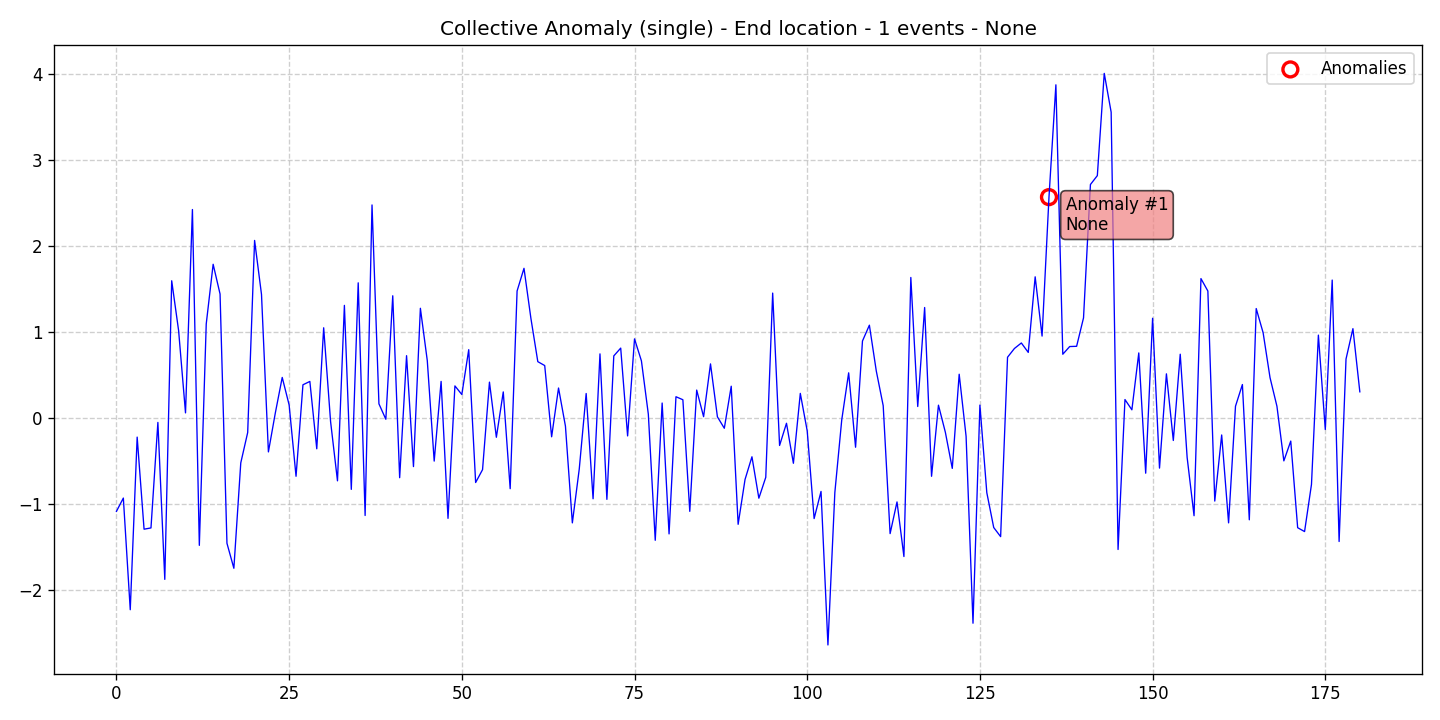

The file beside this chart, header and first rows:
data, stationary, det_lin_up, det_lin_down, det_quad, det_cubic, det_exp, det_damped, stoc_trend, volatility, single_seas, multiple_seas, point_anom_single, point_anom_multi, collect_anom, context_anom, mean_shift, var_shift, trend_shift, date, is_break, is_anomaly, is_multi, location_beginning
-1.089, 0, 0, 0, 0, 0, 0, 0, 0, 0, 0, 0, 0, 0, 1, 0, 0, 0, 0, 2020-01-01, 0, 0, 0, 0
-0.9343, 0, 0, 0, 0, 0, 0, 0, 0, 0, 0, 0, 0, 0, 1, 0, 0, 0, 0, 2020-01-02, 0, 0, 0, 0
-2.233, 0, 0, 0, 0, 0, 0, 0, 0, 0, 0, 0, 0, 0, 1, 0, 0, 0, 0, 2020-01-03, 0, 0, 0, 0
-0.2254, 0, 0, 0, 0, 0, 0, 0, 0, 0, 0, 0, 0, 0, 1, 0, 0, 0, 0, 2020-01-04, 0, 0, 0, 0
-1.296, 0, 0, 0, 0, 0, 0, 0, 0, 0, 0, 0, 0, 0, 1, 0, 0, 0, 0, 2020-01-05, 0, 0, 0, 0
-1.282, 0, 0, 0, 0, 0, 0, 0, 0, 0, 0, 0, 0, 0, 1, 0, 0, 0, 0, 2020-01-06, 0, 0, 0, 0
-0.05463, 0, 0, 0, 0, 0, 0, 0, 0, 0, 0, 0, 0, 0, 1, 0, 0, 0, 0, 2020-01-07, 0, 0, 0, 0
-1.88, 0, 0, 0, 0, 0, 0, 0, 0, 0, 0, 0, 0, 0, 1, 0, 0, 0, 0, 2020-01-08, 0, 0, 0, 0
1.593, 0, 0, 0, 0, 0, 0, 0, 0, 0, 0, 0, 0, 0, 1, 0, 0, 0, 0, 2020-01-09, 0, 0, 0, 0
1.014, 0, 0, 0, 0, 0, 0, 0, 0, 0, 0, 0, 0, 0, 1, 0, 0, 0, 0, 2020-01-10, 0, 0, 0, 0
0.05632, 0, 0, 0, 0, 0, 0, 0, 0, 0, 0, 0, 0, 0, 1, 0, 0, 0, 0, 2020-01-11, 0, 0, 0, 0
2.421, 0, 0, 0, 0, 0, 0, 0, 0, 0, 0, 0, 0, 0, 1, 0, 0, 0, 0, 2020-01-12, 0, 0, 0, 0
-1.484, 0, 0, 0, 0, 0, 0, 0, 0, 0, 0, 0, 0, 0, 1, 0, 0, 0, 0, 2020-01-13, 0, 0, 0, 0
1.091, 0, 0, 0, 0, 0, 0, 0, 0, 0, 0, 0, 0, 0, 1, 0, 0, 0, 0, 2020-01-14, 0, 0, 0, 0
1.785, 0, 0, 0, 0, 0, 0, 0, 0, 0, 0, 0, 0, 0, 1, 0, 0, 0, 0, 2020-01-15, 0, 0, 0, 0
1.439, 0, 0, 0, 0, 0, 0, 0, 0, 0, 0, 0, 0, 0, 1, 0, 0, 0, 0, 2020-01-16, 0, 0, 0, 0
-1.46, 0, 0, 0, 0, 0, 0, 0, 0, 0, 0, 0, 0, 0, 1, 0, 0, 0, 0, 2020-01-17, 0, 0, 0, 0
-1.751, 0, 0, 0, 0, 0, 0, 0, 0, 0, 0, 0, 0, 0, 1, 0, 0, 0, 0, 2020-01-18, 0, 0, 0, 0
-0.5251, 0, 0, 0, 0, 0, 0, 0, 0, 0, 0, 0, 0, 0, 1, 0, 0, 0, 0, 2020-01-19, 0, 0, 0, 0
-0.1722, 0, 0, 0, 0, 0, 0, 0, 0, 0, 0, 0, 0, 0, 1, 0, 0, 0, 0, 2020-01-20, 0, 0, 0, 0
2.062, 0, 0, 0, 0, 0, 0, 0, 0, 0, 0, 0, 0, 0, 1, 0, 0, 0, 0, 2020-01-21, 0, 0, 0, 0
1.434, 0, 0, 0, 0, 0, 0, 0, 0, 0, 0, 0, 0, 0, 1, 0, 0, 0, 0, 2020-01-22, 0, 0, 0, 0
-0.3975, 0, 0, 0, 0, 0, 0, 0, 0, 0, 0, 0, 0, 0, 1, 0, 0, 0, 0, 2020-01-23, 0, 0, 0, 0
0.0547, 0, 0, 0, 0, 0, 0, 0, 0, 0, 0, 0, 0, 0, 1, 0, 0, 0, 0, 2020-01-24, 0, 0, 0, 0
0.4686, 0, 0, 0, 0, 0, 0, 0, 0, 0, 0, 0, 0, 0, 1, 0, 0, 0, 0, 2020-01-25, 0, 0, 0, 0
0.1487, 0, 0, 0, 0, 0, 0, 0, 0, 0, 0, 0, 0, 0, 1, 0, 0, 0, 0, 2020-01-26, 0, 0, 0, 0
-0.681, 0, 0, 0, 0, 0, 0, 0, 0, 0, 0, 0, 0, 0, 1, 0, 0, 0, 0, 2020-01-27, 0, 0, 0, 0
0.3831, 0, 0, 0, 0, 0, 0, 0, 0, 0, 0, 0, 0, 0, 1, 0, 0, 0, 0, 2020-01-28, 0, 0, 0, 0
0.4221, 0, 0, 0, 0, 0, 0, 0, 0, 0, 0, 0, 0, 0, 1, 0, 0, 0, 0, 2020-01-29, 0, 0, 0, 0
-0.3612, 0, 0, 0, 0, 0, 0, 0, 0, 0, 0, 0, 0, 0, 1, 0, 0, 0, 0, 2020-01-30, 0, 0, 0, 0
1.046, 0, 0, 0, 0, 0, 0, 0, 0, 0, 0, 0, 0, 0, 1, 0, 0, 0, 0, 2020-01-31, 0, 0, 0, 0
-0.04417, 0, 0, 0, 0, 0, 0, 0, 0, 0, 0, 0, 0, 0, 1, 0, 0, 0, 0, 2020-02-01, 0, 0, 0, 0
-0.7339, 0, 0, 0, 0, 0, 0, 0, 0, 0, 0, 0, 0, 0, 1, 0, 0, 0, 0, 2020-02-02, 0, 0, 0, 0
1.307, 0, 0, 0, 0, 0, 0, 0, 0, 0, 0, 0, 0, 0, 1, 0, 0, 0, 0, 2020-02-03, 0, 0, 0, 0
-0.8331, 0, 0, 0, 0, 0, 0, 0, 0, 0, 0, 0, 0, 0, 1, 0, 0, 0, 0, 2020-02-04, 0, 0, 0, 0
1.569, 0, 0, 0, 0, 0, 0, 0, 0, 0, 0, 0, 0, 0, 1, 0, 0, 0, 0, 2020-02-05, 0, 0, 0, 0
-1.137, 0, 0, 0, 0, 0, 0, 0, 0, 0, 0, 0, 0, 0, 1, 0, 0, 0, 0, 2020-02-06, 0, 0, 0, 0
2.475, 0, 0, 0, 0, 0, 0, 0, 0, 0, 0, 0, 0, 0, 1, 0, 0, 0, 0, 2020-02-07, 0, 0, 0, 0
0.1616, 0, 0, 0, 0, 0, 0, 0, 0, 0, 0, 0, 0, 0, 1, 0, 0, 0, 0, 2020-02-08, 0, 0, 0, 0
-0.0179, 0, 0, 0, 0, 0, 0, 0, 0, 0, 0, 0, 0, 0, 1, 0, 0, 0, 0, 2020-02-09, 0, 0, 0, 0
1.418, 0, 0, 0, 0, 0, 0, 0, 0, 0, 0, 0, 0, 0, 1, 0, 0, 0, 0, 2020-02-10, 0, 0, 0, 0
-0.6974, 0, 0, 0, 0, 0, 0, 0, 0, 0, 0, 0, 0, 0, 1, 0, 0, 0, 0, 2020-02-11, 0, 0, 0, 0
0.7215, 0, 0, 0, 0, 0, 0, 0, 0, 0, 0, 0, 0, 0, 1, 0, 0, 0, 0, 2020-02-12, 0, 0, 0, 0
-0.5683, 0, 0, 0, 0, 0, 0, 0, 0, 0, 0, 0, 0, 0, 1, 0, 0, 0, 0, 2020-02-13, 0, 0, 0, 0
1.273, 0, 0, 0, 0, 0, 0, 0, 0, 0, 0, 0, 0, 0, 1, 0, 0, 0, 0, 2020-02-14, 0, 0, 0, 0
0.6643, 0, 0, 0, 0, 0, 0, 0, 0, 0, 0, 0, 0, 0, 1, 0, 0, 0, 0, 2020-02-15, 0, 0, 0, 0
-0.5043, 0, 0, 0, 0, 0, 0, 0, 0, 0, 0, 0, 0, 0, 1, 0, 0, 0, 0, 2020-02-16, 0, 0, 0, 0
0.4223, 0, 0, 0, 0, 0, 0, 0, 0, 0, 0, 0, 0, 0, 1, 0, 0, 0, 0, 2020-02-17, 0, 0, 0, 0
-1.17, 0, 0, 0, 0, 0, 0, 0, 0, 0, 0, 0, 0, 0, 1, 0, 0, 0, 0, 2020-02-18, 0, 0, 0, 0
0.37, 0, 0, 0, 0, 0, 0, 0, 0, 0, 0, 0, 0, 0, 1, 0, 0, 0, 0, 2020-02-19, 0, 0, 0, 0
0.2701, 0, 0, 0, 0, 0, 0, 0, 0, 0, 0, 0, 0, 0, 1, 0, 0, 0, 0, 2020-02-20, 0, 0, 0, 0
0.7915, 0, 0, 0, 0, 0, 0, 0, 0, 0, 0, 0, 0, 0, 1, 0, 0, 0, 0, 2020-02-21, 0, 0, 0, 0
-0.7535, 0, 0, 0, 0, 0, 0, 0, 0, 0, 0, 0, 0, 0, 1, 0, 0, 0, 0, 2020-02-22, 0, 0, 0, 0
-0.6038, 0, 0, 0, 0, 0, 0, 0, 0, 0, 0, 0, 0, 0, 1, 0, 0, 0, 0, 2020-02-23, 0, 0, 0, 0
0.4139, 0, 0, 0, 0, 0, 0, 0, 0, 0, 0, 0, 0, 0, 1, 0, 0, 0, 0, 2020-02-24, 0, 0, 0, 0
-0.2273, 0, 0, 0, 0, 0, 0, 0, 0, 0, 0, 0, 0, 0, 1, 0, 0, 0, 0, 2020-02-25, 0, 0, 0, 0
0.3001, 0, 0, 0, 0, 0, 0, 0, 0, 0, 0, 0, 0, 0, 1, 0, 0, 0, 0, 2020-02-26, 0, 0, 0, 0
-0.8253, 0, 0, 0, 0, 0, 0, 0, 0, 0, 0, 0, 0, 0, 1, 0, 0, 0, 0, 2020-02-27, 0, 0, 0, 0
1.474, 0, 0, 0, 0, 0, 0, 0, 0, 0, 0, 0, 0, 0, 1, 0, 0, 0, 0, 2020-02-28, 0, 0, 0, 0
1.738, 0, 0, 0, 0, 0, 0, 0, 0, 0, 0, 0, 0, 0, 1, 0, 0, 0, 0, 2020-02-29, 0, 0, 0, 0
... 121 more rows
